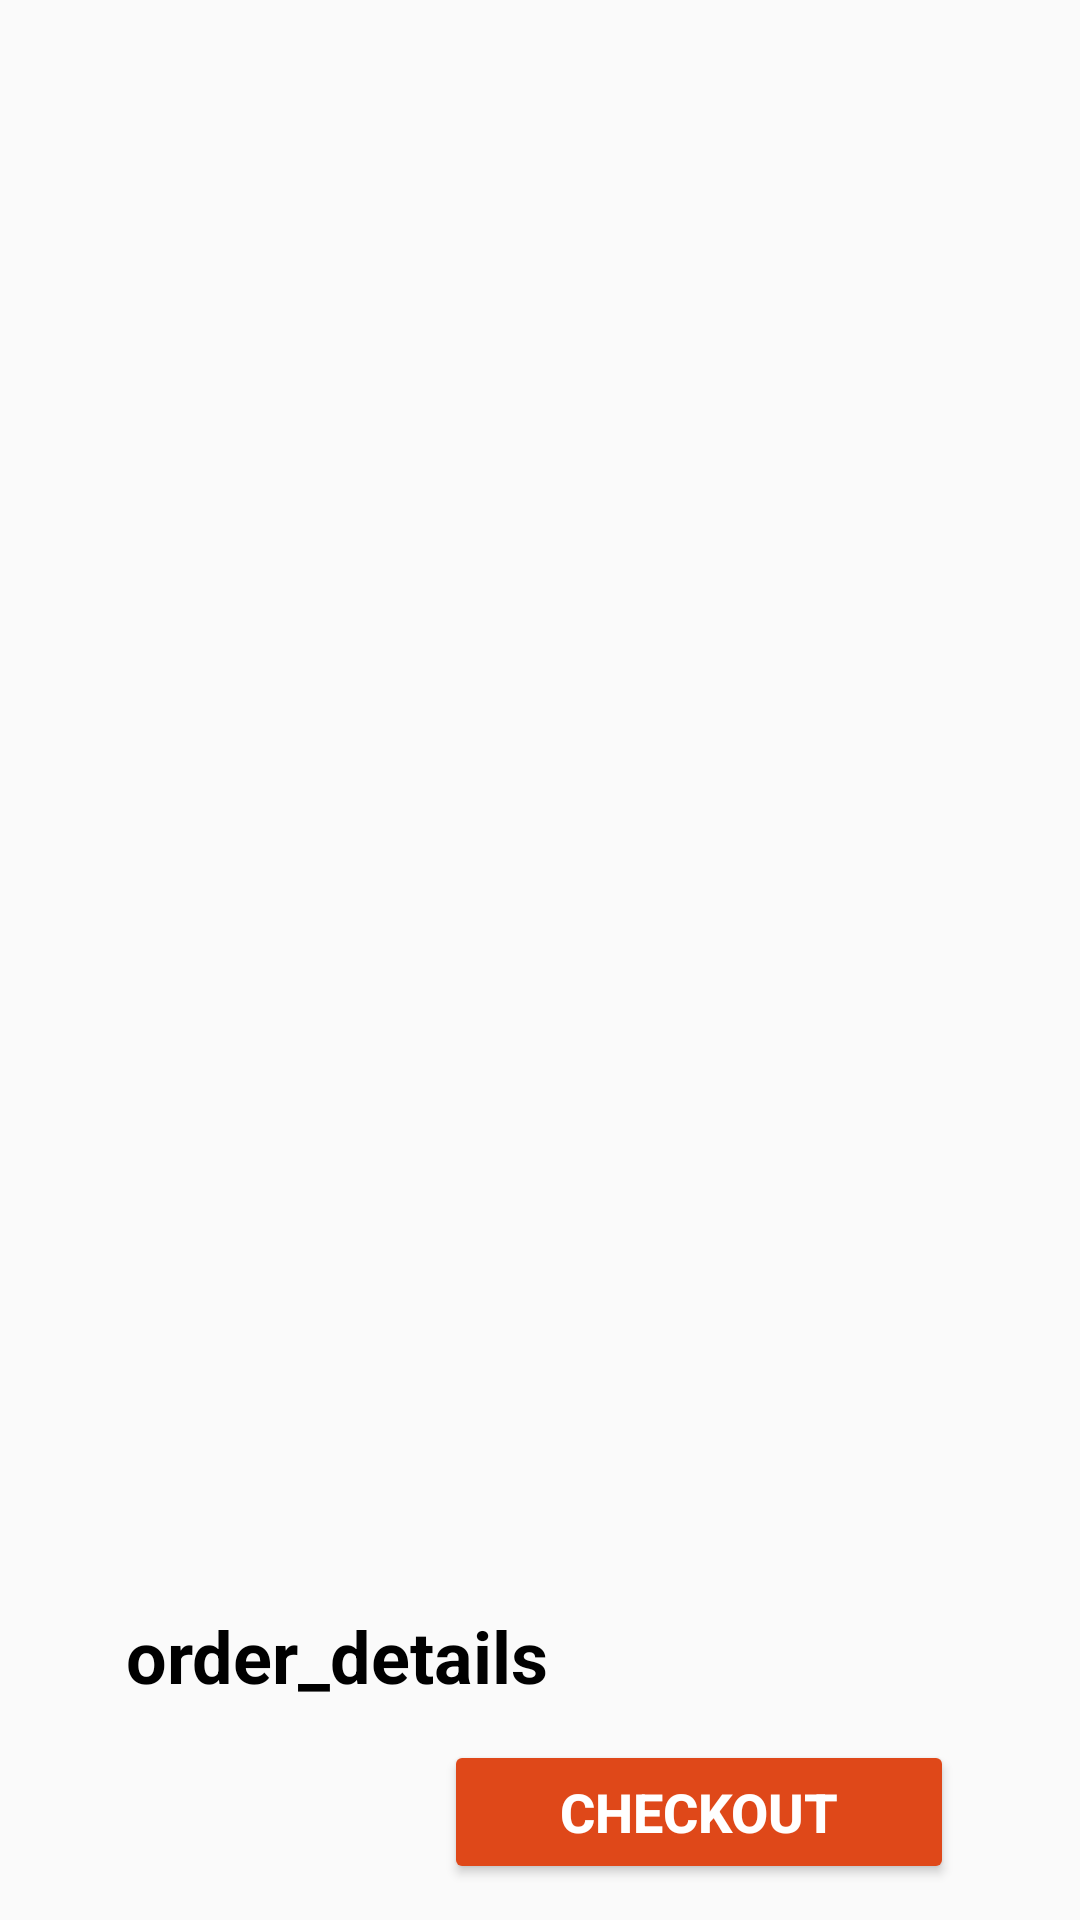

Write the Android layout XML for this screen, with the resource values it uses.
<!-- AndroidManifest.xml: application theme Theme.E_Mart -->
<!-- res/layout/cart_fragment.xml -->
<?xml version="1.0" encoding="utf-8"?>
<layout xmlns:android="http://schemas.android.com/apk/res/android"
    xmlns:app="http://schemas.android.com/apk/res-auto"
    xmlns:bind="http://schemas.android.com/apk/res-auto">

    <data>
        <variable
            name="totalPrices"
            type="Integer" />
    </data>


    <androidx.constraintlayout.widget.ConstraintLayout
    android:layout_width="match_parent"
    android:layout_height="match_parent">

    <androidx.recyclerview.widget.RecyclerView
        android:id="@+id/cart_recycler_view"
        android:layout_width="match_parent"
        android:layout_height="0dp"
        app:layout_constraintBottom_toBottomOf="parent"
        app:layout_constraintEnd_toEndOf="parent"
        app:layout_constraintStart_toStartOf="parent"
        app:layout_constraintTop_toTopOf="parent" />

    <LinearLayout
        android:id="@+id/cart_bill_container"
        android:layout_width="match_parent"
        android:layout_height="wrap_content"
        android:orientation="vertical"
        app:layout_constraintBottom_toTopOf="@+id/checkout_container"
        app:layout_constraintEnd_toEndOf="parent"
        app:layout_constraintStart_toStartOf="parent">

        <TextView
            android:id="@+id/sub_totals"
            android:layout_width="match_parent"
            android:layout_height="wrap_content"
            android:padding="12dp"
            android:paddingStart="42dp"
            android:paddingEnd="42dp"
            android:text="order_details"
            android:textColor="@color/black"
            android:textSize="24sp"
            android:textStyle="bold" />

    </LinearLayout>

    <LinearLayout
        android:id="@+id/checkout_container"
        android:layout_width="match_parent"
        android:layout_height="wrap_content"
        android:layout_marginStart="26dp"
        android:layout_marginEnd="26dp"
        android:layout_marginBottom="12dp"
        android:orientation="horizontal"
        android:paddingStart="12dp"
        android:paddingEnd="16dp"
        android:weightSum="2"
        app:layout_constraintBottom_toBottomOf="parent"
        app:layout_constraintEnd_toEndOf="parent"
        app:layout_constraintStart_toStartOf="parent">

        <TextView
            android:id="@+id/total_price"
            android:layout_width="wrap_content"
            android:layout_height="match_parent"
            android:layout_weight="1"
            android:minHeight="48dp"
            android:padding="8dp"
            android:text="@{@string/total(totalPrices)}"
            android:textColor="#DF4819"
            android:textSize="18sp"
            android:textStyle="bold" />

        <Button
            android:id="@+id/checkout"
            android:layout_width="wrap_content"
            android:layout_height="wrap_content"
            android:layout_marginStart="12dp"
            android:layout_weight="1"
            android:backgroundTint="#DF4819"
            android:maxWidth="80dp"
            android:paddingStart="12dp"
            android:paddingEnd="12dp"
            android:text="checkout"
            android:textColor="@color/white"
            android:textSize="18sp"
            android:textStyle="bold" />

    </LinearLayout>

</androidx.constraintlayout.widget.ConstraintLayout>
</layout>
<!-- resources referenced by this layout -->
<resources>
  <color name="black">#FF000000</color>
  <color name="white">#FFFFFFFF</color>
  <string name="total">$ %s</string>
  <style name="Theme.E_Mart" parent="Base.Theme.AppCompat.Light.DarkActionBar">
          
          <item name="colorPrimary">@color/purple_500</item>
          <item name="colorPrimaryVariant">@color/purple_700</item>
          <item name="colorOnPrimary">@color/white</item>
          
          <item name="colorSecondary">@color/teal_200</item>
          <item name="colorSecondaryVariant">@color/teal_700</item>
          <item name="colorOnSecondary">@color/black</item>
          
          <item name="android:statusBarColor">?attr/colorPrimaryVariant</item>
          
      </style>
  <color name="purple_500">#FF6200EE</color>
  <color name="purple_700">#FF3700B3</color>
  <color name="teal_200">#FF03DAC5</color>
  <color name="teal_700">#FF018786</color>
</resources>
